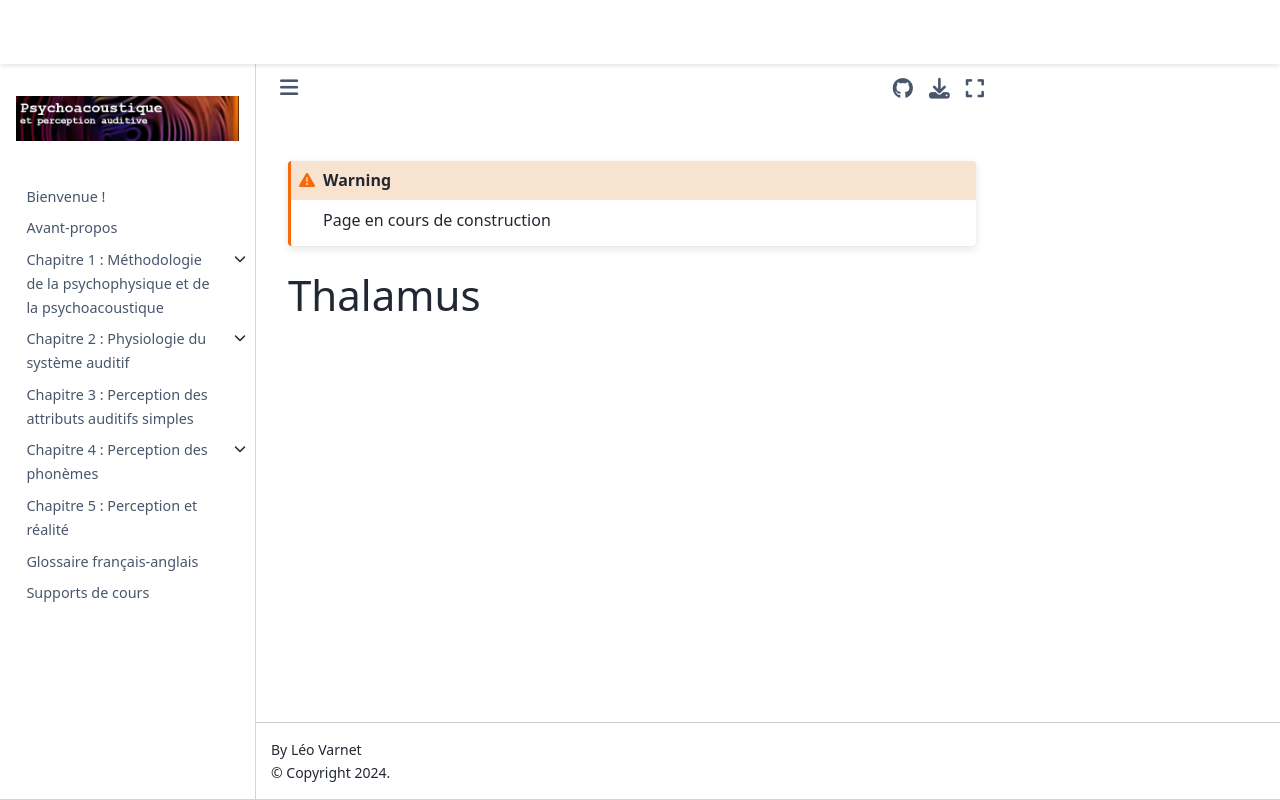

repository: LeoVarnet/psychoac-manuel-fr · page: systeme_auditif/Thalamus.html · generator: jekyll


```{warning}
Page en cours de construction
```

# Thalamus
